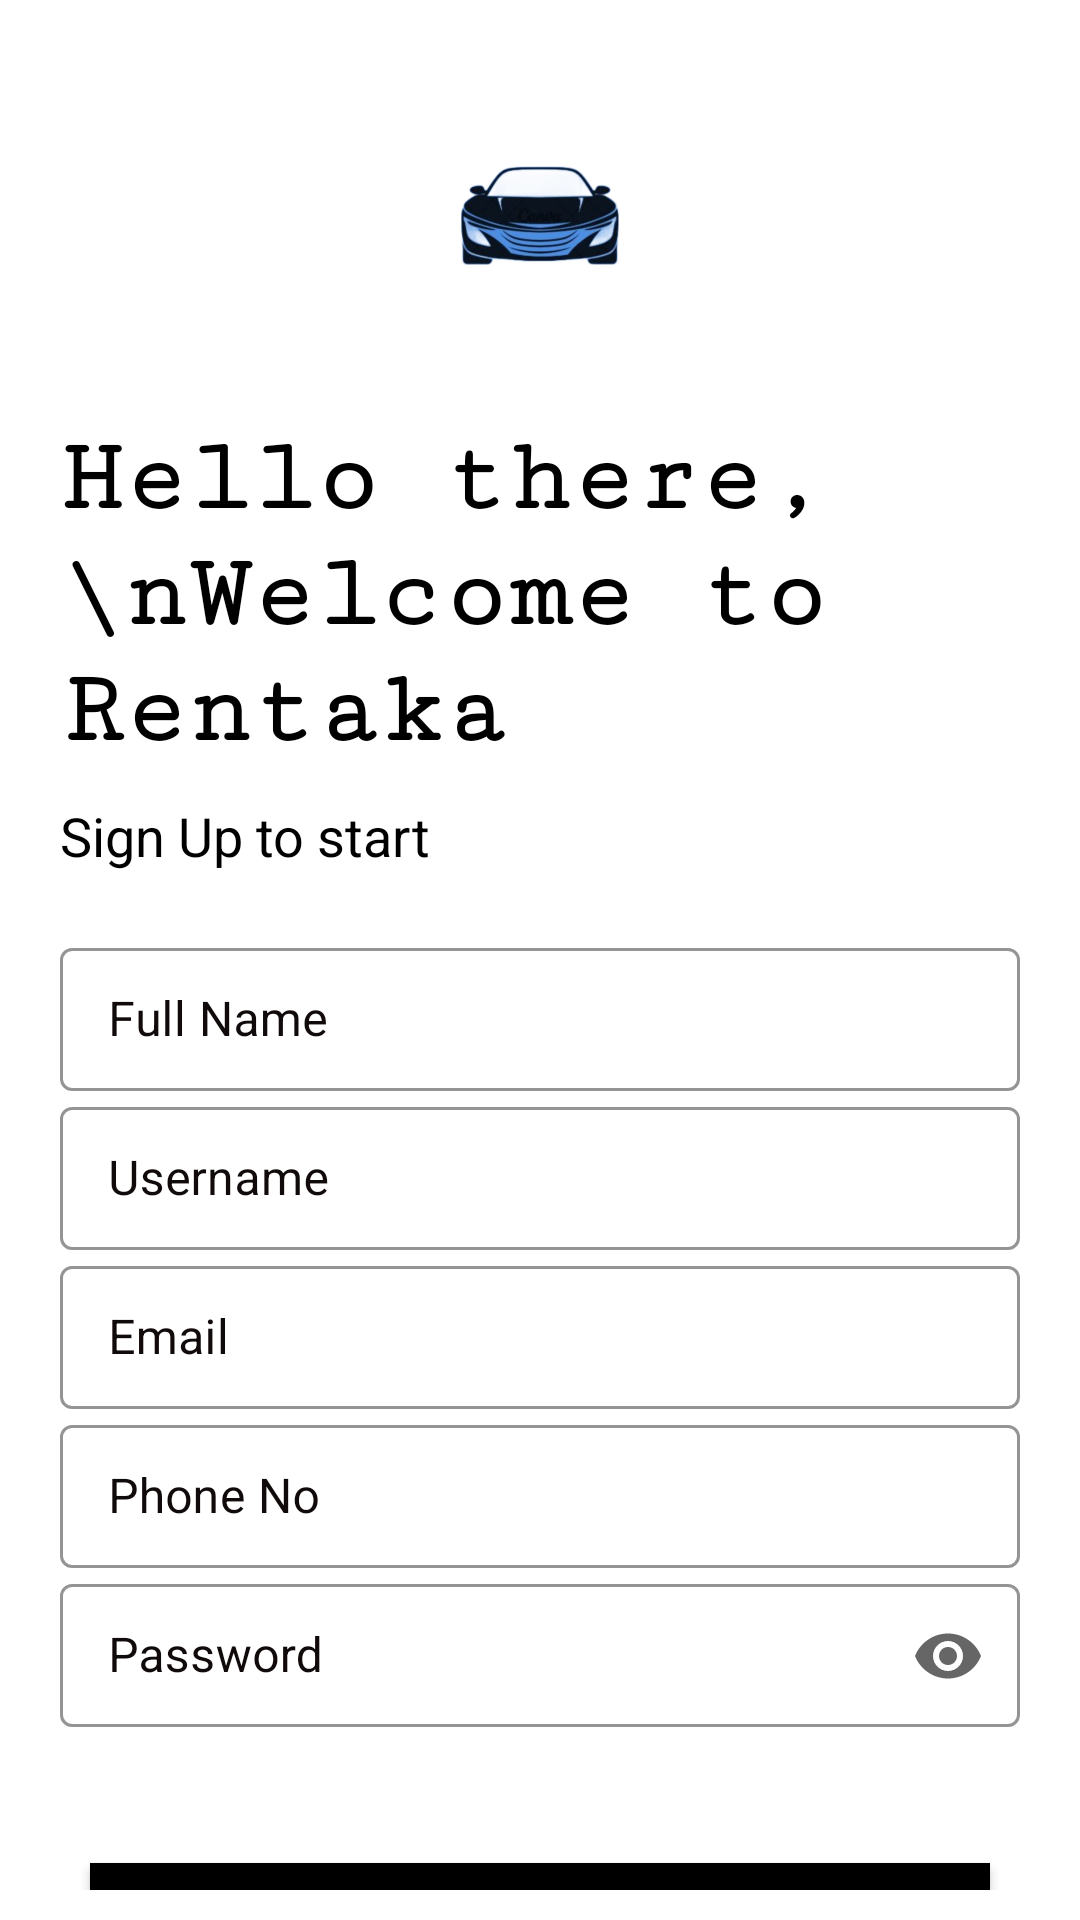

This screen was rendered from an Android layout file. Write that file and the resources it references.
<!-- AndroidManifest.xml: application theme Theme.CarReservationApplication.NoActionBar -->
<!-- res/layout/activity_register.xml -->
<?xml version="1.0" encoding="utf-8"?>
<androidx.core.widget.NestedScrollView xmlns:android="http://schemas.android.com/apk/res/android"
    xmlns:app="http://schemas.android.com/apk/res-auto"
    xmlns:tools="http://schemas.android.com/tools"
    android:layout_width="match_parent"
    android:layout_height="match_parent"
    android:background="@color/white"
    android:orientation="vertical"
    android:padding="10dp"
    tools:context=".Register">

    <LinearLayout
        android:layout_width="match_parent"
        android:layout_height="match_parent"
        android:orientation="vertical"
        android:padding="10dp">

        <ImageView
            android:layout_width="150dp"
            android:layout_height="120dp"
            android:layout_gravity="center"
            android:contentDescription="appLogo"
            android:src="@drawable/car"
            android:transitionName="app_logo"
            tools:ignore="HardcodedText" />

        <TextView
            android:id="@+id/LoginText"
            android:layout_width="wrap_content"
            android:layout_height="wrap_content"
            android:layout_marginStart="0dp"
            android:text="Hello there,\nWelcome to Rentaka "
            android:textColor="@color/black"
            android:textSize="35sp"
            android:textStyle="bold"
            android:transitionName="app_text"
            app:fontFamily="serif-monospace"
            app:layout_constraintStart_toStartOf="parent"
            app:layout_constraintTop_toBottomOf="@id/topLogo" />

        <TextView
            android:id="@+id/textLogin"
            android:layout_width="wrap_content"
            android:layout_height="wrap_content"
            android:layout_marginTop="10dp"
            android:text="Sign Up to start"
            android:textColor="@color/black"
            android:textSize="18sp"
            android:transitionName="app_text1"
            app:fontFamily="@font/amita" />

        <LinearLayout
            android:layout_width="match_parent"
            android:layout_height="wrap_content"
            android:layout_marginTop="20dp"
            android:orientation="vertical">

            <com.google.android.material.textfield.TextInputLayout
                android:id="@+id/textInputFullname"
                style="@style/TextInputLayoutStyle"
                android:layout_width="match_parent"
                android:layout_height="wrap_content"
                android:hint="Full Name"
                android:textColorHint="@color/test">

                <com.google.android.material.textfield.TextInputEditText
                    android:layout_width="match_parent"
                    android:layout_height="wrap_content"
                    android:inputType="text"
                    android:textColor="@color/test" />
            </com.google.android.material.textfield.TextInputLayout>

            <com.google.android.material.textfield.TextInputLayout
                android:id="@+id/textInputUsername1"
                style="@style/TextInputLayoutStyle"
                android:layout_width="match_parent"
                android:layout_height="wrap_content"
                android:hint="Username"
                android:textColorHint="@color/test">

                <com.google.android.material.textfield.TextInputEditText
                    android:layout_width="match_parent"
                    android:layout_height="wrap_content"
                    android:inputType="text"
                    android:textColor="@color/test" />
            </com.google.android.material.textfield.TextInputLayout>

            <com.google.android.material.textfield.TextInputLayout
                android:id="@+id/textInputEmail1"
                style="@style/TextInputLayoutStyle"
                android:layout_width="match_parent"
                android:layout_height="wrap_content"
                android:hint="Email"
                android:textColorHint="@color/test"
                android:transitionName="user_tran">

                <com.google.android.material.textfield.TextInputEditText
                    android:layout_width="match_parent"
                    android:layout_height="wrap_content"
                    android:inputType="textEmailAddress"
                    android:textColor="@color/test" />
            </com.google.android.material.textfield.TextInputLayout>

            <com.google.android.material.textfield.TextInputLayout
                android:id="@+id/textInputPhoneNo"
                style="@style/TextInputLayoutStyle"
                android:layout_width="match_parent"
                android:layout_height="wrap_content"
                android:hint="Phone No"
                android:textColorHint="@color/test">

                <com.google.android.material.textfield.TextInputEditText
                    android:layout_width="match_parent"
                    android:layout_height="wrap_content"
                    android:inputType="phone"
                    android:textColor="@color/test" />
            </com.google.android.material.textfield.TextInputLayout>

            <com.google.android.material.textfield.TextInputLayout
                android:id="@+id/textInputPassword1"
                style="@style/TextInputLayoutStyle"
                android:layout_width="match_parent"
                android:layout_height="wrap_content"
                android:hint="Password"
                android:textColorHint="@color/test"
                android:transitionName="pass_tran"
                app:endIconMode="password_toggle">

                <com.google.android.material.textfield.TextInputEditText
                    android:layout_width="match_parent"
                    android:layout_height="wrap_content"
                    android:inputType="textPassword"
                    android:textColor="@color/test" />
            </com.google.android.material.textfield.TextInputLayout>
        </LinearLayout>

        <LinearLayout
            android:layout_width="match_parent"
            android:layout_height="wrap_content"
            android:layout_marginTop="40dp"
            android:orientation="vertical"
            android:transitionName="signUp_tran">

            <androidx.appcompat.widget.AppCompatButton
                android:id="@+id/moveSignUp"
                android:layout_width="300dp"
                android:layout_height="wrap_content"
                android:layout_gravity="center"
                android:layout_marginTop="5dp"
                android:background="#000"
                android:elevation="0dp"
                android:text="Sign Up"
                android:textColor="#fff" />
        </LinearLayout>

        <LinearLayout
            android:layout_width="match_parent"
            android:layout_height="wrap_content"
            android:layout_marginTop="0dp"
            android:orientation="vertical"
            android:transitionName="signIn_tran">

            <androidx.appcompat.widget.AppCompatButton
                android:id="@+id/toSignIn"
                android:layout_width="match_parent"
                android:layout_height="wrap_content"
                android:layout_marginTop="5dp"
                android:background="#00000000"
                android:elevation="0dp"
                android:text="Already have an account? Login" />
        </LinearLayout>
    </LinearLayout>
</androidx.core.widget.NestedScrollView>
<!-- resources referenced by this layout -->
<resources>
  <color name="black">#FF000000</color>
  <color name="test">#110A0A</color>
  <color name="white">#FFFFFFFF</color>
  <!-- drawable car: png bitmap (drawable, 115952 bytes) -->
  <style name="TextInputLayoutStyle" parent="Widget.MaterialComponents.TextInputLayout.OutlinedBox.Dense">
          <item name="hintTextColor">@color/black</item>
          <item name="boxStrokeColor">@color/black</item>
      </style>
  <style name="Theme.CarReservationApplication.NoActionBar">
          <item name="windowActionBar">false</item>
          <item name="windowNoTitle">true</item>
      </style>
</resources>
